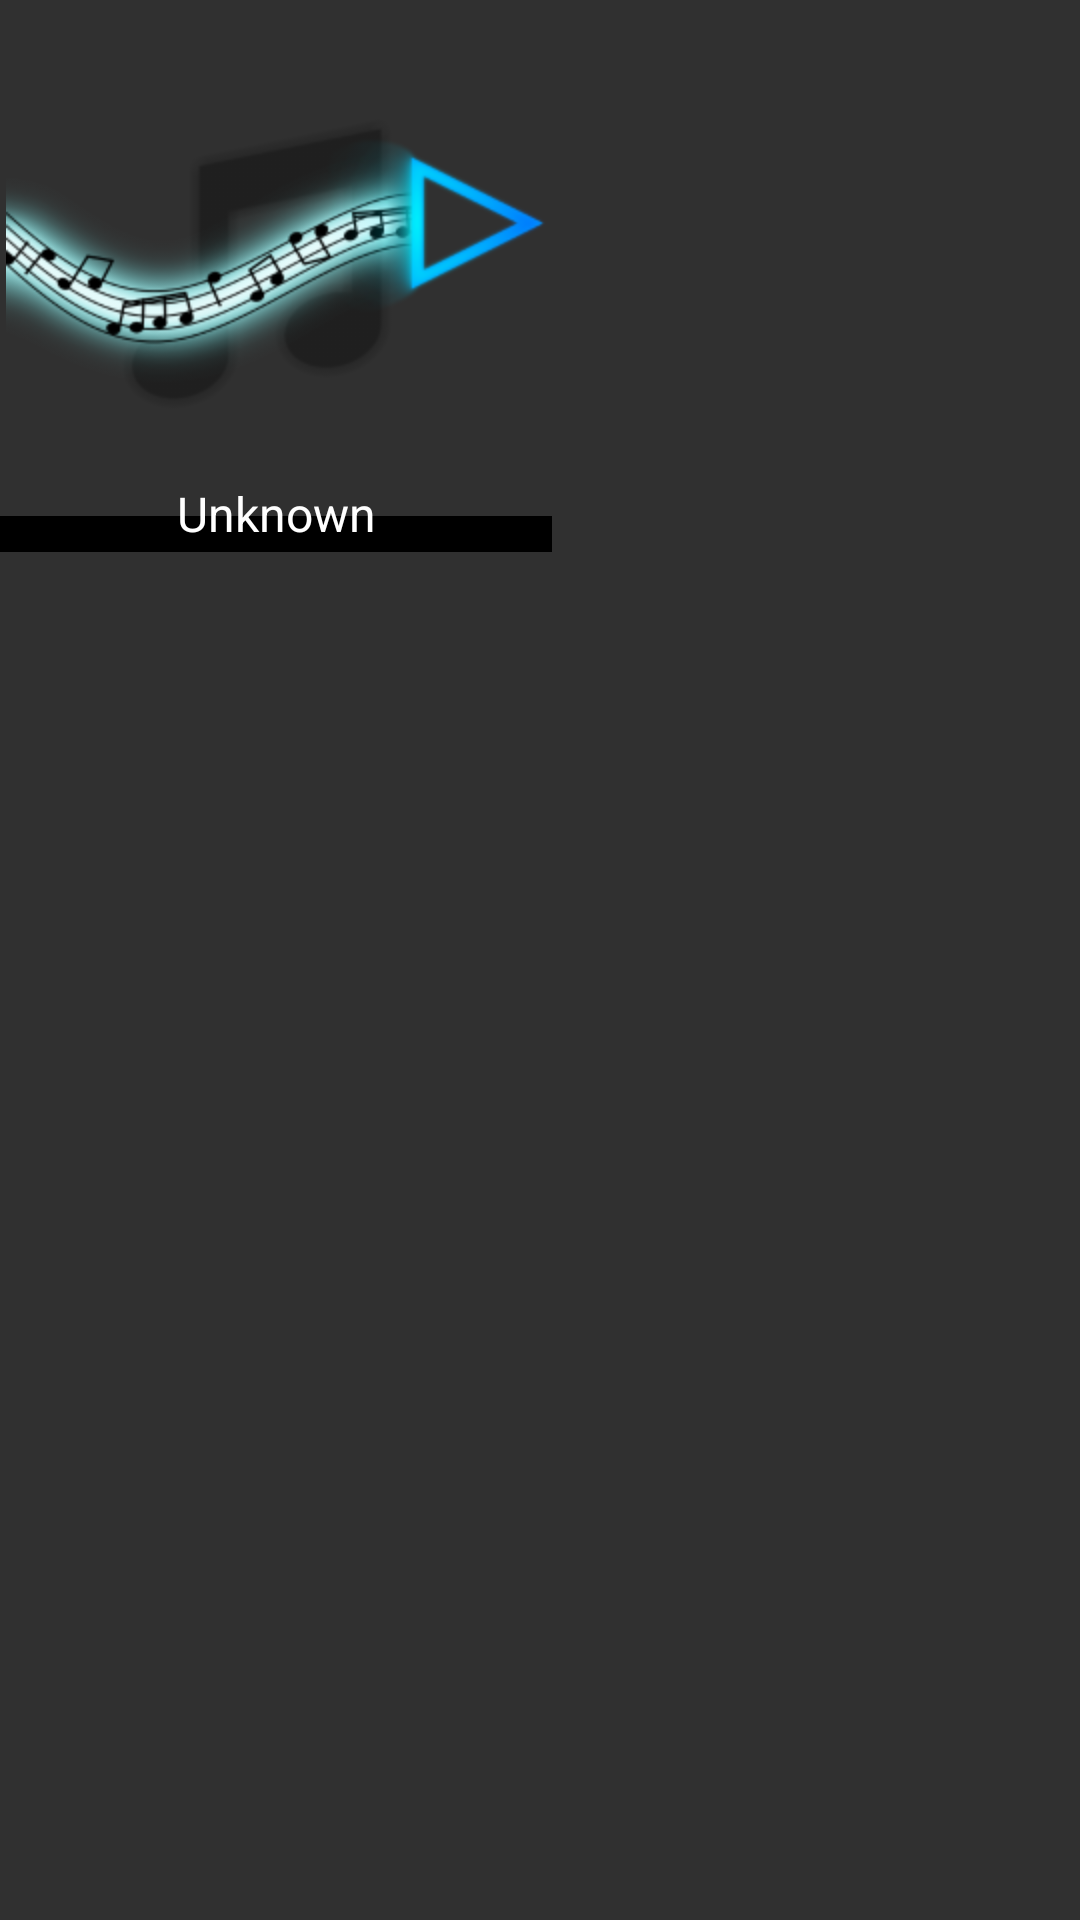

Produce the Android XML layout that renders to this screen, including the resource entries it uses.
<!-- AndroidManifest.xml: application theme AppTheme -->
<!-- res/layout/cursor_album_layout.xml -->
<?xml version="1.0" encoding="utf-8"?>
<FrameLayout xmlns:android="http://schemas.android.com/apk/res/android"
    android:layout_width="wrap_content"
    android:layout_height="wrap_content"
    android:foreground="?android:attr/selectableItemBackground"
    android:clickable="true"
    android:focusable="true">

    <RelativeLayout
        android:layout_width="wrap_content"
        android:layout_height="wrap_content"
        android:background="@android:color/transparent">

        <ImageView
            android:id="@+id/imageView"
            android:layout_width="150dp"
            android:layout_height="150dp"
            android:layout_alignParentLeft="true"
            android:layout_alignParentTop="true"
            android:paddingBottom="6dp"
            android:paddingLeft="6dp"
            android:paddingRight="6dp"
            android:paddingTop="6dp"
            android:src="@drawable/no_album_image_v2"
            android:visibility="gone" />

        <ImageView
            android:id="@+id/cursor_album_layout_album_image"
            android:layout_width="wrap_content"
            android:layout_height="wrap_content"
            android:layout_alignParentLeft="true"
            android:layout_alignParentStart="false"
            android:layout_alignParentTop="true"
            android:padding="2dp"
            android:src="@drawable/no_album_image_v2" />

        <TextView
            android:id="@+id/cursor_album_layout_album"
            android:layout_width="wrap_content"
            android:layout_height="wrap_content"
            android:layout_alignBottom="@+id/cursor_album_layout_album_image"
            android:layout_alignLeft="@+id/cursor_album_layout_album_image"
            android:layout_alignRight="@+id/cursor_album_layout_album_image"
            android:background="@android:drawable/dark_header"
            android:ellipsize="end"
            android:gravity="center"
            android:maxLines="2"
            android:singleLine="false"
            android:text="@string/unknown_value"
            android:textColor="#ffffff"
            android:textSize="16dp" />

        <TextView
            android:id="@+id/cursor_album_layout_ID"
            android:layout_width="wrap_content"
            android:layout_height="wrap_content"
            android:text="@string/zero_value"
            android:visibility="gone" />

    </RelativeLayout>
</FrameLayout>
<!-- resources referenced by this layout -->
<resources>
  <!-- drawable no_album_image_v2: png bitmap (drawable-hdpi, 49817 bytes) -->
  <string name="unknown_value">Unknown</string>
  <string name="zero_value">0</string>
  <style name="AppTheme" parent="Theme.AppCompat">
          
          <item name="colorPrimary">@color/colorPrimary</item>
          <item name="colorPrimaryDark">@color/colorPrimaryDark</item>
          <item name="colorAccent">@color/colorAccent</item>
          <item name="android:textColorPrimary">@color/primary_text_color</item>
          <item name="android:textColorSecondary">@color/secondary_text_material_light</item>
  
      </style>
  <color name="colorPrimary">#37474f</color>
  <color name="colorPrimaryDark">#263238</color>
  <color name="colorAccent">#26c6da</color>
  <color name="primary_text_color">#ffffff</color>
  <color name="secondary_text_material_light">#ffffff</color>
</resources>
